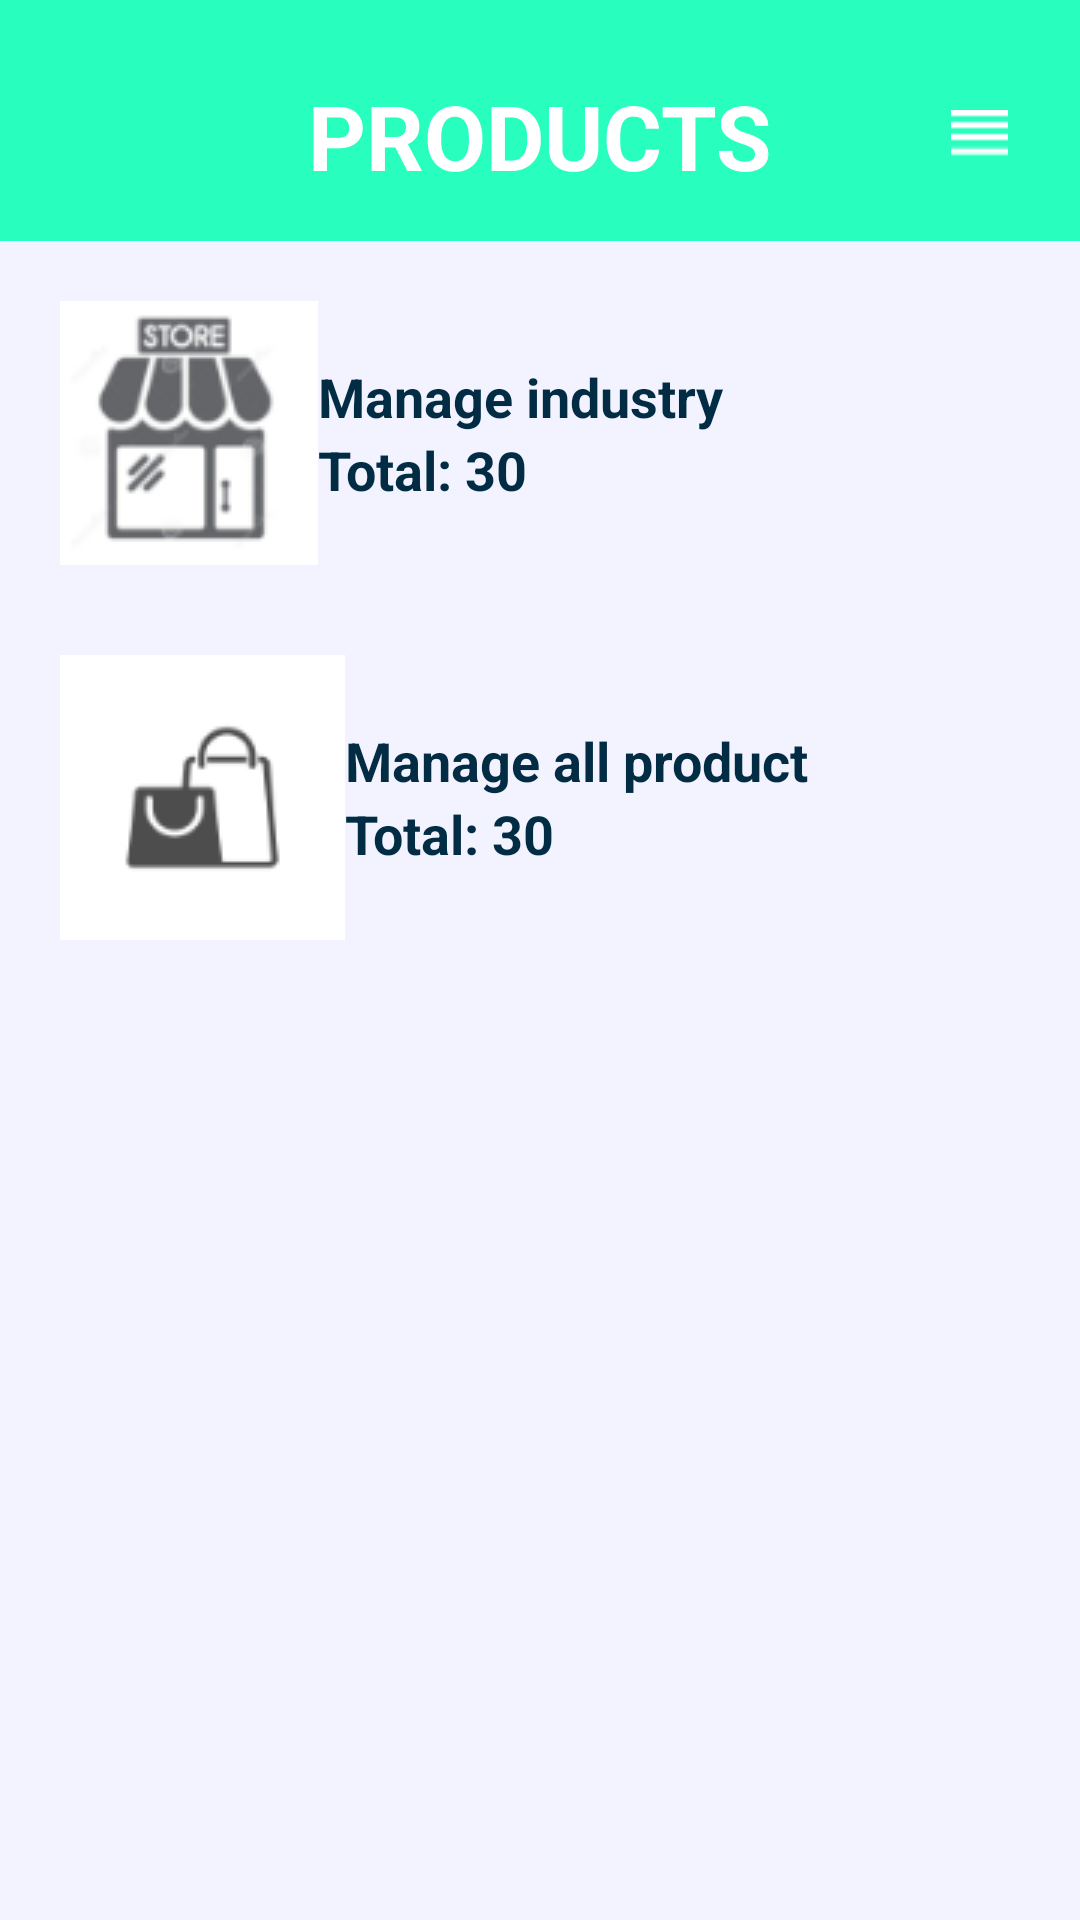

Produce the Android XML layout that renders to this screen, including the resource entries it uses.
<!-- AndroidManifest.xml: application theme Theme.ApossSeller -->
<!-- res/layout/fragment_product_general.xml -->
<?xml version="1.0" encoding="utf-8"?>
<layout>
<FrameLayout xmlns:android="http://schemas.android.com/apk/res/android"
    xmlns:app="http://schemas.android.com/apk/res-auto"
    xmlns:tools="http://schemas.android.com/tools"
    android:layout_width="match_parent"
    android:layout_height="match_parent"
    tools:context=".uicontroler.fragment.ProductGeneralFragment">
    <LinearLayout android:orientation="vertical"
        android:layout_width="match_parent"
        android:background="@color/back_ground"
        android:layout_height="match_parent">

    <com.google.android.material.appbar.AppBarLayout
        android:id="@+id/appBarLayout3"
        android:layout_width="match_parent"
        android:layout_height="wrap_content"
        android:backgroundTint="@color/back_ground"
        android:text="@string/app_name"
        android:theme="@style/ThemeOverlay.AppCompat.Light"
        app:layout_constraintTop_toTopOf="parent"
        app:liftOnScroll="true">

        <androidx.appcompat.widget.Toolbar
            android:layout_width="match_parent"
            android:layout_height="wrap_content"
            android:background="@color/light_green"
            app:layout_collapseMode="pin">

            <LinearLayout
                android:layout_width="match_parent"
                android:layout_height="match_parent"
                android:layout_marginHorizontal="20dp"
                android:gravity="center|top"
                android:orientation="vertical"
                android:paddingBottom="15dp">

                <ImageView
                    android:layout_width="wrap_content"
                    android:layout_height="wrap_content"
                    android:layout_marginTop="15dp"
                    android:contentDescription="@string/image"
                    android:src="@drawable/ic_logo" />

                <RelativeLayout
                    android:layout_width="match_parent"
                    android:layout_height="wrap_content"
                    android:layout_marginTop="10dp">

                    <TextView
                        android:layout_width="wrap_content"
                        android:layout_height="wrap_content"
                        android:layout_centerInParent="true"
                        android:text="PRODUCTS"
                        android:textAllCaps="false"
                        android:textColor="@color/white"
                        android:textSize="30sp"
                        android:textStyle="bold" />

                    <androidx.constraintlayout.widget.ConstraintLayout
                        android:layout_width="27dp"
                        android:layout_height="27dp"
                        android:layout_alignParentEnd="true"
                        android:layout_centerVertical="true">

                        <ImageView
                            android:id="@+id/cart"
                            android:layout_width="wrap_content"
                            android:layout_height="wrap_content"
                            android:layout_alignParentEnd="true"
                            android:layout_centerVertical="true"
                            android:contentDescription="@string/image"
                            android:scaleType="centerCrop"
                            android:src="@drawable/ic_menu"
                            app:layout_constraintBottom_toBottomOf="parent"
                            app:layout_constraintEnd_toEndOf="parent"
                            app:layout_constraintStart_toStartOf="parent" />


                    </androidx.constraintlayout.widget.ConstraintLayout>
                </RelativeLayout>

            </LinearLayout>
        </androidx.appcompat.widget.Toolbar>
    </com.google.android.material.appbar.AppBarLayout>
        <LinearLayout
            android:layout_width="match_parent"
            android:layout_height="match_parent"
            android:background="#F3F3FF"
            android:orientation="vertical">

            <LinearLayout
                android:layout_width="match_parent"
                android:layout_height="wrap_content"
                android:layout_marginTop="10dp"
                android:layout_marginHorizontal="10dp"
                android:background="@drawable/bg_rounded_white"
                android:elevation="8dp"
                android:orientation="horizontal"
                android:padding="10dp">

                <ImageView
                    android:layout_width="wrap_content"
                    android:layout_height="wrap_content"
                    android:src="@drawable/ic_industry" />

                <LinearLayout
                    android:layout_width="wrap_content"
                    android:layout_height="wrap_content"
                    android:layout_gravity="center"
                    android:orientation="vertical">

                    <TextView
                        android:layout_width="wrap_content"
                        android:layout_height="wrap_content"
                        android:textStyle="bold"
                        android:textColor="#022C43"
                        android:textSize="18dp"
                        android:text="Manage industry" />

                    <TextView
                        android:layout_width="wrap_content"
                        android:layout_height="wrap_content"
                        android:textStyle="bold"
                        android:textColor="#022C43"
                        android:textSize="18dp"
                        android:text="Total: 30" />
                </LinearLayout>
            </LinearLayout>
            <LinearLayout
                android:id="@+id/manageProduct"
                android:layout_width="match_parent"
                android:layout_height="wrap_content"
                android:layout_marginTop="10dp"
                android:layout_marginHorizontal="10dp"
                android:background="@drawable/bg_rounded_white"
                android:elevation="8dp"
                android:orientation="horizontal"
                android:padding="10dp">

                <ImageView
                    android:layout_width="wrap_content"
                    android:layout_height="wrap_content"
                    android:src="@drawable/ic_product" />

                <LinearLayout
                    android:layout_width="wrap_content"
                    android:layout_height="wrap_content"
                    android:layout_gravity="center"
                    android:orientation="vertical">

                    <TextView
                        android:layout_width="wrap_content"
                        android:layout_height="wrap_content"
                        android:textStyle="bold"
                        android:textColor="#022C43"
                        android:textSize="18dp"
                        android:text="Manage all product" />

                    <TextView
                        android:layout_width="wrap_content"
                        android:layout_height="wrap_content"
                        android:textStyle="bold"
                        android:textColor="#022C43"
                        android:textSize="18dp"
                        android:text="Total: 30" />
                </LinearLayout>
            </LinearLayout>
        </LinearLayout>

    </LinearLayout>
</FrameLayout>
</layout>
<!-- resources referenced by this layout -->
<resources>
  <color name="back_ground">#F3F3FF</color>
  <color name="light_green">#28FFBF</color>
  <color name="white">#FFFFFFFF</color>
  <!-- drawable ic_industry: png bitmap (drawable, 7258 bytes) -->
  <!-- drawable ic_menu: png bitmap (drawable, 147 bytes) -->
  <!-- drawable ic_product: png bitmap (drawable, 2677 bytes) -->
  <string name="app_name">Aposs Seller</string>
  <string name="image">image</string>
  <style name="Theme.ApossSeller" parent="Theme.MaterialComponents.Light.NoActionBar">
          
          <item name="colorPrimary">@color/light_green</item>
          <item name="colorOnPrimary">@color/white</item>
          
          <item name="colorSecondary">@color/disable_pray</item>
          <item name="colorOnSecondary">@color/black</item>
          
          <item name="android:windowFullscreen">true</item>
          
          <item name="android:textColor">@color/black</item>
          
          <item name="android:textSize">14sp</item>
          <item name="android:screenOrientation">locked</item>
          <item name="android:statusBarColor">@color/light_green</item>
          <item name="colorAccent">@color/yellow</item>
      </style>
  <color name="disable_pray">#ADADAD</color>
  <color name="black">#FF000000</color>
  <color name="yellow">#FFC420</color>
</resources>
